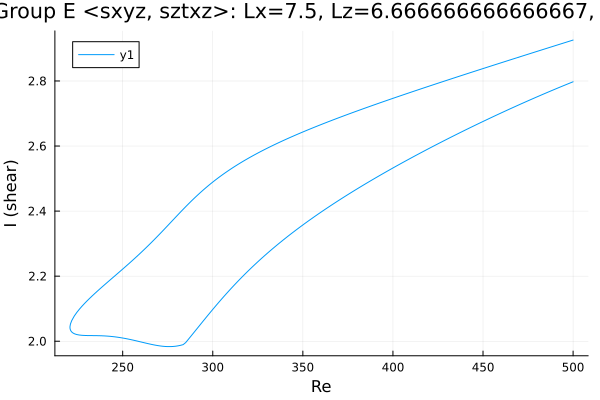

Data behind this chart, as committed beside it:
Re, shear
500.0, 2.798
499.9, 2.797
498.5, 2.794
497.1, 2.791
495.7, 2.788
494.3, 2.785
492.9, 2.781
491.5, 2.778
490, 2.775
488.6, 2.772
487.2, 2.768
485.8, 2.765
484.4, 2.762
483, 2.758
481.6, 2.755
480.1, 2.752
478.7, 2.748
477.3, 2.745
475.9, 2.741
474.5, 2.738
473.1, 2.734
471.7, 2.731
470.2, 2.727
468.8, 2.724
467.4, 2.72
466, 2.717
464.6, 2.713
463.2, 2.71
461.8, 2.706
460.3, 2.702
458.9, 2.699
457.5, 2.695
456.1, 2.692
454.7, 2.688
453.3, 2.684
451.9, 2.68
450.4, 2.677
449, 2.673
447.6, 2.669
446.2, 2.665
444.8, 2.662
443.4, 2.658
442, 2.654
440.5, 2.65
439.1, 2.646
437.7, 2.642
436.3, 2.639
434.9, 2.635
433.5, 2.631
432.1, 2.627
430.6, 2.623
429.2, 2.619
427.8, 2.615
426.4, 2.611
425, 2.607
423.6, 2.603
422.2, 2.599
420.7, 2.595
419.3, 2.591
417.9, 2.586
... 403 more rows
